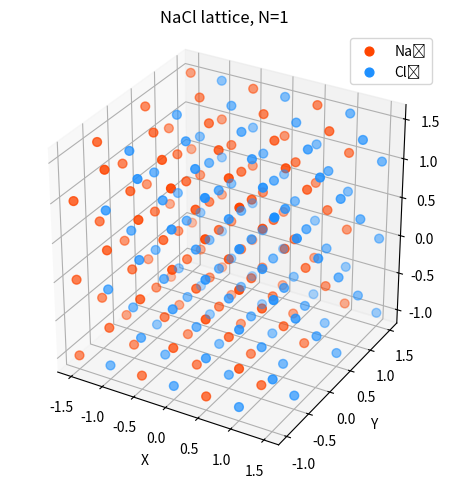

Write Python code to recreate this figure.
import numpy as np
import matplotlib.pyplot as plt
import math

# Función que genera las posiciones relativas de los iones en la celda unitaria del tipo NaCl, es posible agregar más tipos de cristales cubicos conociendo su base
def generar_base(tipo):
    if tipo == 'NaCl':
        # Posiciones relativas de los iones Cl⁻ en la celda unitaria FCC
        Cl = (np.array([
            [0., 0., 0.],
            [0.5, 0.5, 0.],
            [0.5, 0., 0.5],
            [0., 0.5, 0.5]
        ]), -1)  # Carga del ion Cl⁻

        # Posiciones relativas de los iones Na⁺ desplazadas 0.5 unidades en x respecto a los Cl⁻
        Na = (Cl[0] - np.array([0.5, 0, 0]), +1)  # Carga del ion Na⁺

        return [Cl, Na]  # Retorna las bases para NaCl

# Función principal que genera la red, calcula la suma de Madelung y grafica la estructura
def calcular_sumas_y_graficar(tipo='NaCl', N=1):
    bases = generar_base(tipo)  # Obtener la base de la celda unitaria
    puntos_totales = []         # Lista para almacenar posiciones de todos los iones
    cargas_totales = []         # Lista para almacenar las cargas correspondientes

    # Conjuntos para almacenar las posiciones únicas de Na⁺ y Cl⁻ para graficar
    if tipo == 'NaCl':
        puntos_Na = set()
        puntos_Cl = set()

    # Recorre un cubo de celdas unitarias de tamaño (2N+1)^3 centrado en el origen
    for i in range(-N, N+1):
        for j in range(-N, N+1):
            for k in range(-N, N+1):
                for base_pos, carga in bases:
                    for b in base_pos:
                        # Calcula la posición absoluta de cada ion en la red
                        punto = np.array([i + b[0], j + b[1], k + b[2]])
                        puntos_totales.append(punto)
                        cargas_totales.append(carga)

                        # Guarda las posiciones redondeadas en tuplas para evitar duplicados
                        if tipo == 'NaCl':
                            punto_redondeado = tuple(np.round(punto, 8))
                            if carga > 0:
                                puntos_Na.add(punto_redondeado)
                            else:
                                puntos_Cl.add(punto_redondeado)

    # Convertir listas a arreglos NumPy para facilitar operaciones posteriores
    puntos = np.array(puntos_totales)
    cargas = np.array(cargas_totales)

    # Convertir los conjuntos a arrays para graficar
    if tipo == 'NaCl':
        puntos_Na = np.array(list(puntos_Na))
        puntos_Cl = np.array(list(puntos_Cl))

    # === Cálculo de la suma de Madelung ===
    d0 = 0.5  # Distancia Na⁺-Cl⁻ más cercana en la estructura de NaCl
    Madelung_sum = 0  # Inicializa la suma de Madelung

    # Recorre todos los iones, y suma las contribuciones electrostáticas
    for p, z in zip(puntos, cargas):
        r = math.sqrt(p[0]**2 + p[1]**2 + p[2]**2)/d0  # Distancia adimensional
        if r != 0:  # Evita dividir entre cero para el ion en el origen
            Madelung_sum += z / r  # Suma de Madelung (sin constantes)

    # Mostrar resultados
    print(f"\nEstructura: {tipo}")
    print("Total de puntos generados:", len(puntos))
    print("Suma Madelung:", Madelung_sum)

    # === GRAFICAR la estructura cristalina ===
    fig = plt.figure()
    ax = fig.add_subplot(111, projection='3d')

    # Graficar iones Na⁺ y Cl⁻ en colores diferentes
    if tipo == 'NaCl':
        ax.scatter(puntos_Na[:, 0], puntos_Na[:, 1], puntos_Na[:, 2], s=40, c='orangered', label='Na⁺')
        ax.scatter(puntos_Cl[:, 0], puntos_Cl[:, 1], puntos_Cl[:, 2], s=40, c='dodgerblue', label='Cl⁻')
        ax.legend()

    # Configuraciones del gráfico
    ax.set_title(f'{tipo} lattice, N={N}')
    ax.set_xlabel('X')
    ax.set_ylabel('Y')
    ax.set_zlabel('Z')
    ax.set_box_aspect([1, 1, 1])  # Mantener proporciones iguales en ejes
    plt.tight_layout()
    plt.show()



# ==== EJECUTAR SOLO PARA NaCl con tamaño de supercelda N=10 ====
if __name__ == "__main__":
    N_max = 1

    calcular_sumas_y_graficar('NaCl', N_max)